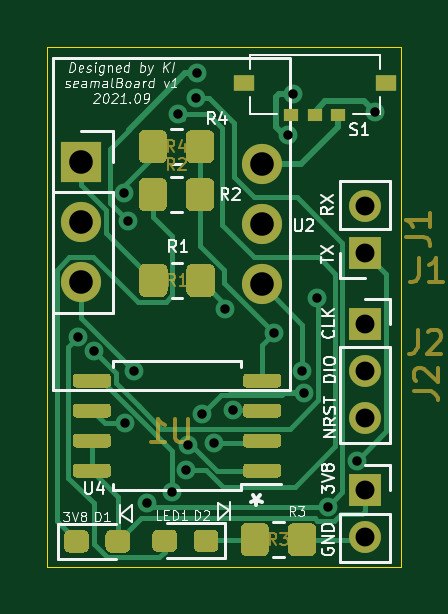
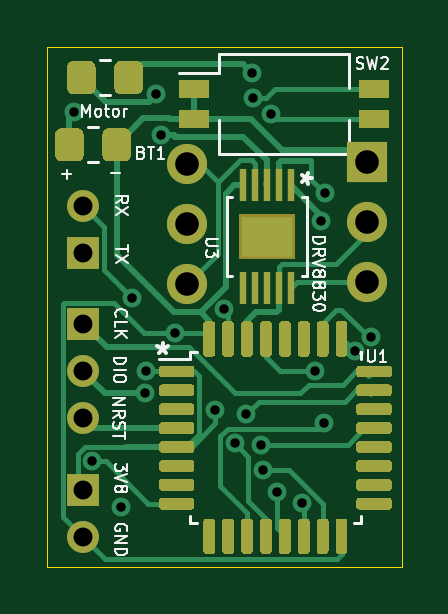
Circuit board: 9 layer files. Board 15.0 x 22.0 mm.
- bottom_copper: seamal-B_Cu.gbl (27501 bytes)
- bottom_mask: seamal-B_Mask.gbs (15568 bytes)
- bottom_silk: seamal-B_SilkS.gbo (30091 bytes)
- outline: seamal-Edge_Cuts.gm1 (705 bytes)
- top_copper: seamal-F_Cu.gtl (18573 bytes)
- top_mask: seamal-F_Mask.gts (12545 bytes)
- top_silk: seamal-F_SilkS.gto (38797 bytes)
- drill: seamal-NPTH.drl (314 bytes)
- drill: seamal-PTH.drl (1017 bytes)

=== bottom_copper: seamal-B_Cu.gbl (27501 bytes, source omitted) ===
=== bottom_mask: seamal-B_Mask.gbs (15568 bytes, source omitted) ===
=== bottom_silk: seamal-B_SilkS.gbo (30091 bytes, source omitted) ===
=== outline: seamal-Edge_Cuts.gm1 ===
%TF.GenerationSoftware,KiCad,Pcbnew,(5.1.10-1-10_14)*%
%TF.CreationDate,2021-09-29T22:20:09+09:00*%
%TF.ProjectId,seamal,7365616d-616c-42e6-9b69-6361645f7063,rev?*%
%TF.SameCoordinates,Original*%
%TF.FileFunction,Profile,NP*%
%FSLAX46Y46*%
G04 Gerber Fmt 4.6, Leading zero omitted, Abs format (unit mm)*
G04 Created by KiCad (PCBNEW (5.1.10-1-10_14)) date 2021-09-29 22:20:09*
%MOMM*%
%LPD*%
G01*
G04 APERTURE LIST*
%TA.AperFunction,Profile*%
%ADD10C,0.050000*%
%TD*%
G04 APERTURE END LIST*
D10*
X137146000Y-106060000D02*
X152146000Y-106060000D01*
X152146000Y-84060000D02*
X137146000Y-84060000D01*
X137146000Y-106060000D02*
X137146000Y-84060000D01*
X152146000Y-106060000D02*
X152146000Y-84060000D01*
M02*

=== top_copper: seamal-F_Cu.gtl (18573 bytes, source omitted) ===
=== top_mask: seamal-F_Mask.gts (12545 bytes, source omitted) ===
=== top_silk: seamal-F_SilkS.gto (38797 bytes, source omitted) ===
=== drill: seamal-NPTH.drl ===
M48
; DRILL file {KiCad (5.1.10-1-10_14)} date Wednesday, September 29, 2021 at 10:20:39 PM
; FORMAT={-:-/ absolute / metric / decimal}
; #@! TF.CreationDate,2021-09-29T22:20:39+09:00
; #@! TF.GenerationSoftware,Kicad,Pcbnew,(5.1.10-1-10_14)
; #@! TF.FileFunction,NonPlated,1,2,NPTH
FMAT,2
METRIC
%
G90
G05
T0
M30

=== drill: seamal-PTH.drl ===
M48
; DRILL file {KiCad (5.1.10-1-10_14)} date Wednesday, September 29, 2021 at 10:20:39 PM
; FORMAT={-:-/ absolute / metric / decimal}
; #@! TF.CreationDate,2021-09-29T22:20:39+09:00
; #@! TF.GenerationSoftware,Kicad,Pcbnew,(5.1.10-1-10_14)
; #@! TF.FileFunction,Plated,1,2,PTH
FMAT,2
METRIC
T1C0.400
T2C0.800
T3C1.000
%
G90
G05
T1
X138.455Y-96.342
X139.129Y-96.939
X140.411Y-90.221
X140.433Y-99.978
X140.552Y-91.41
X140.831Y-97.745
X141.365Y-103.367
X142.435Y-102.905
X142.679Y-86.888
X143.035Y-101.956
X143.104Y-100.889
X143.434Y-86.208
X143.485Y-85.166
X143.718Y-99.604
X144.221Y-100.804
X144.669Y-95.158
X145.034Y-99.421
X146.756Y-96.149
X147.345Y-87.787
X147.549Y-86.055
X147.955Y-97.765
X148.031Y-98.704
X148.565Y-94.691
X149.022Y-103.505
X150.247Y-101.575
X151.028Y-86.817
T2
X150.622Y-90.773
X150.622Y-92.773
X150.622Y-95.758
X150.622Y-97.758
X150.622Y-99.758
X150.622Y-102.806
X150.622Y-104.806
T3
X138.598Y-88.914
X138.598Y-91.454
X138.598Y-93.994
X146.228Y-89.014
X146.228Y-91.554
X146.228Y-94.094
T0
M30

